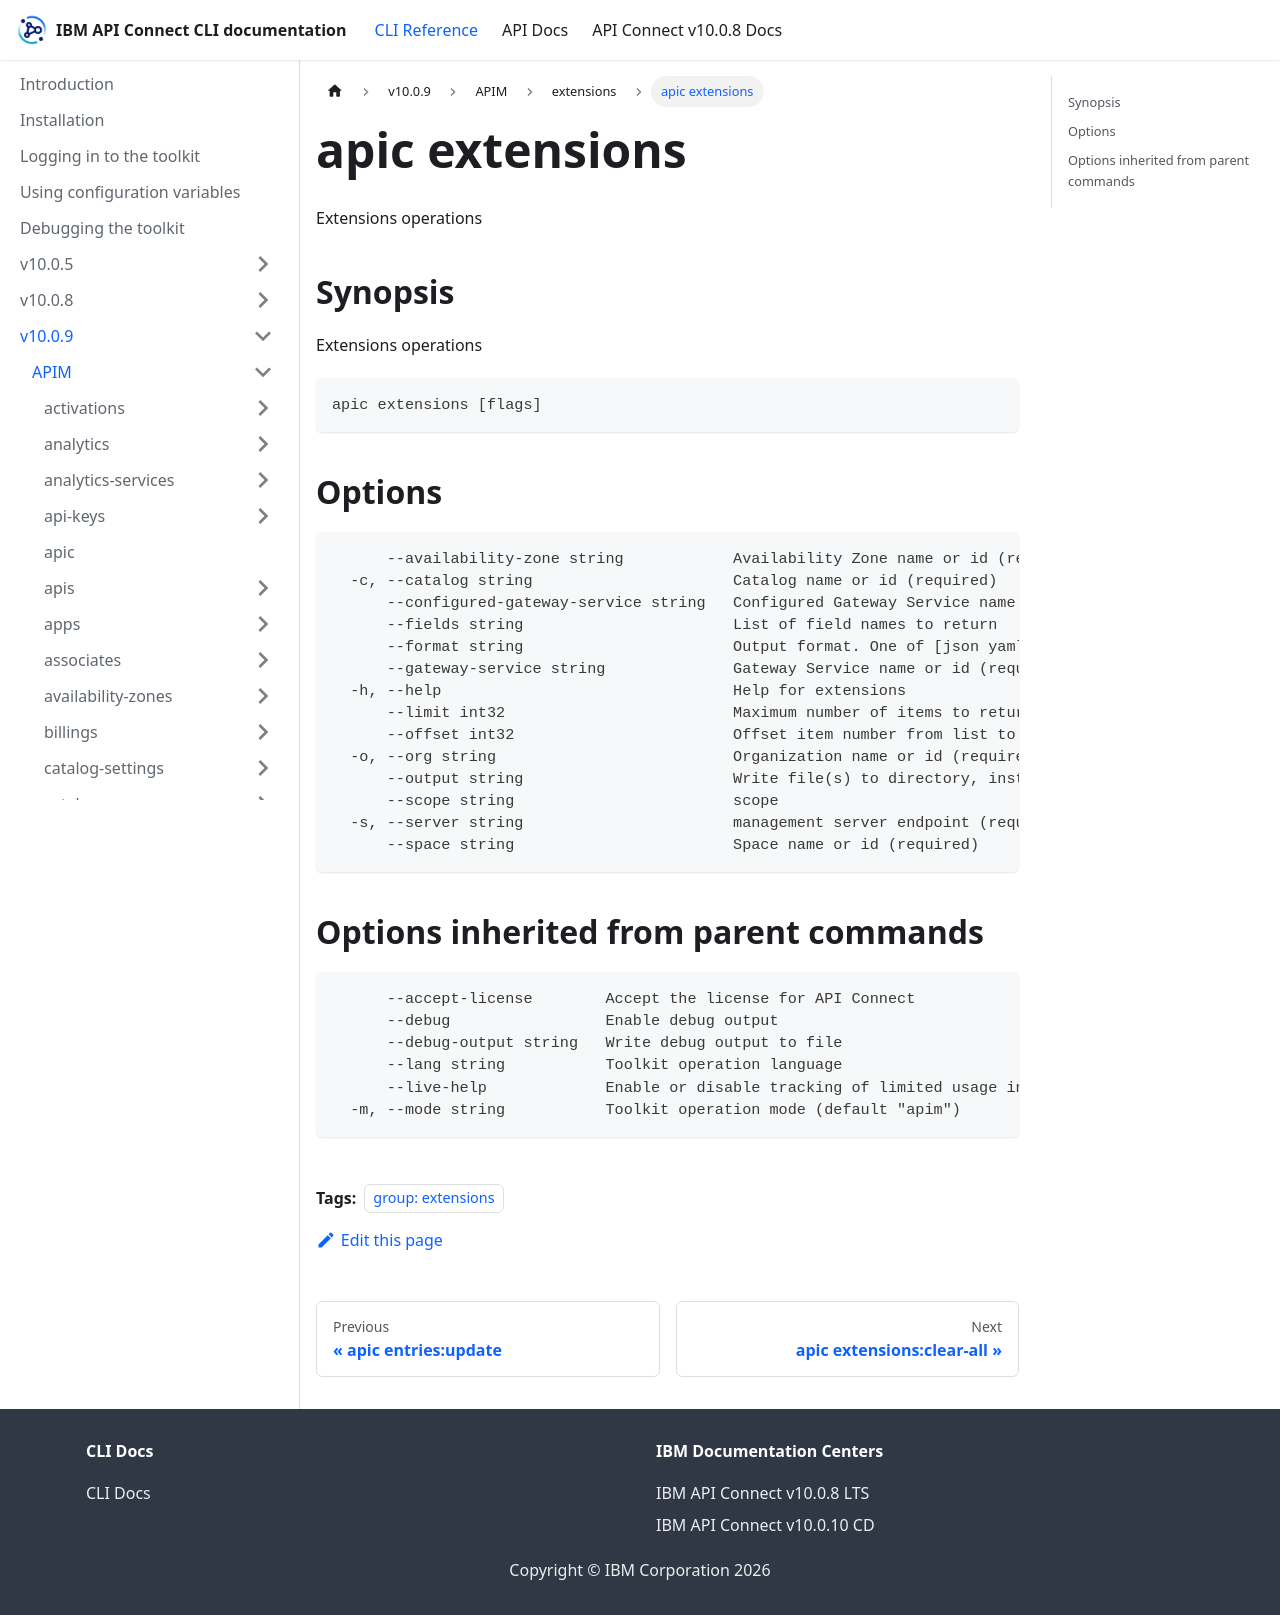

repository: ibm-apiconnect/clidocs · page: docs/v1009/apim/extensions/apic_extensions.html · generator: docusaurus

---
tags:
- "group: extensions"
---
# apic extensions

Extensions operations

## Synopsis

Extensions operations

```
apic extensions [flags]
```


## Options

```
      --availability-zone string            Availability Zone name or id (required)
  -c, --catalog string                      Catalog name or id (required)
      --configured-gateway-service string   Configured Gateway Service name or id (required)
      --fields string                       List of field names to return
      --format string                       Output format. One of [json yaml octet-stream go-template=... go-template-file=...], defaults to yaml.
      --gateway-service string              Gateway Service name or id (required)
  -h, --help                                Help for extensions
      --limit int32                         Maximum number of items to return
      --offset int32                        Offset item number from list to begin return
  -o, --org string                          Organization name or id (required)
      --output string                       Write file(s) to directory, instead of STDOUT (default "-")
      --scope string                        scope
  -s, --server string                       management server endpoint (required)
      --space string                        Space name or id (required)
```

## Options inherited from parent commands

```
      --accept-license        Accept the license for API Connect
      --debug                 Enable debug output
      --debug-output string   Write debug output to file
      --lang string           Toolkit operation language
      --live-help             Enable or disable tracking of limited usage information
  -m, --mode string           Toolkit operation mode (default "apim")
```
